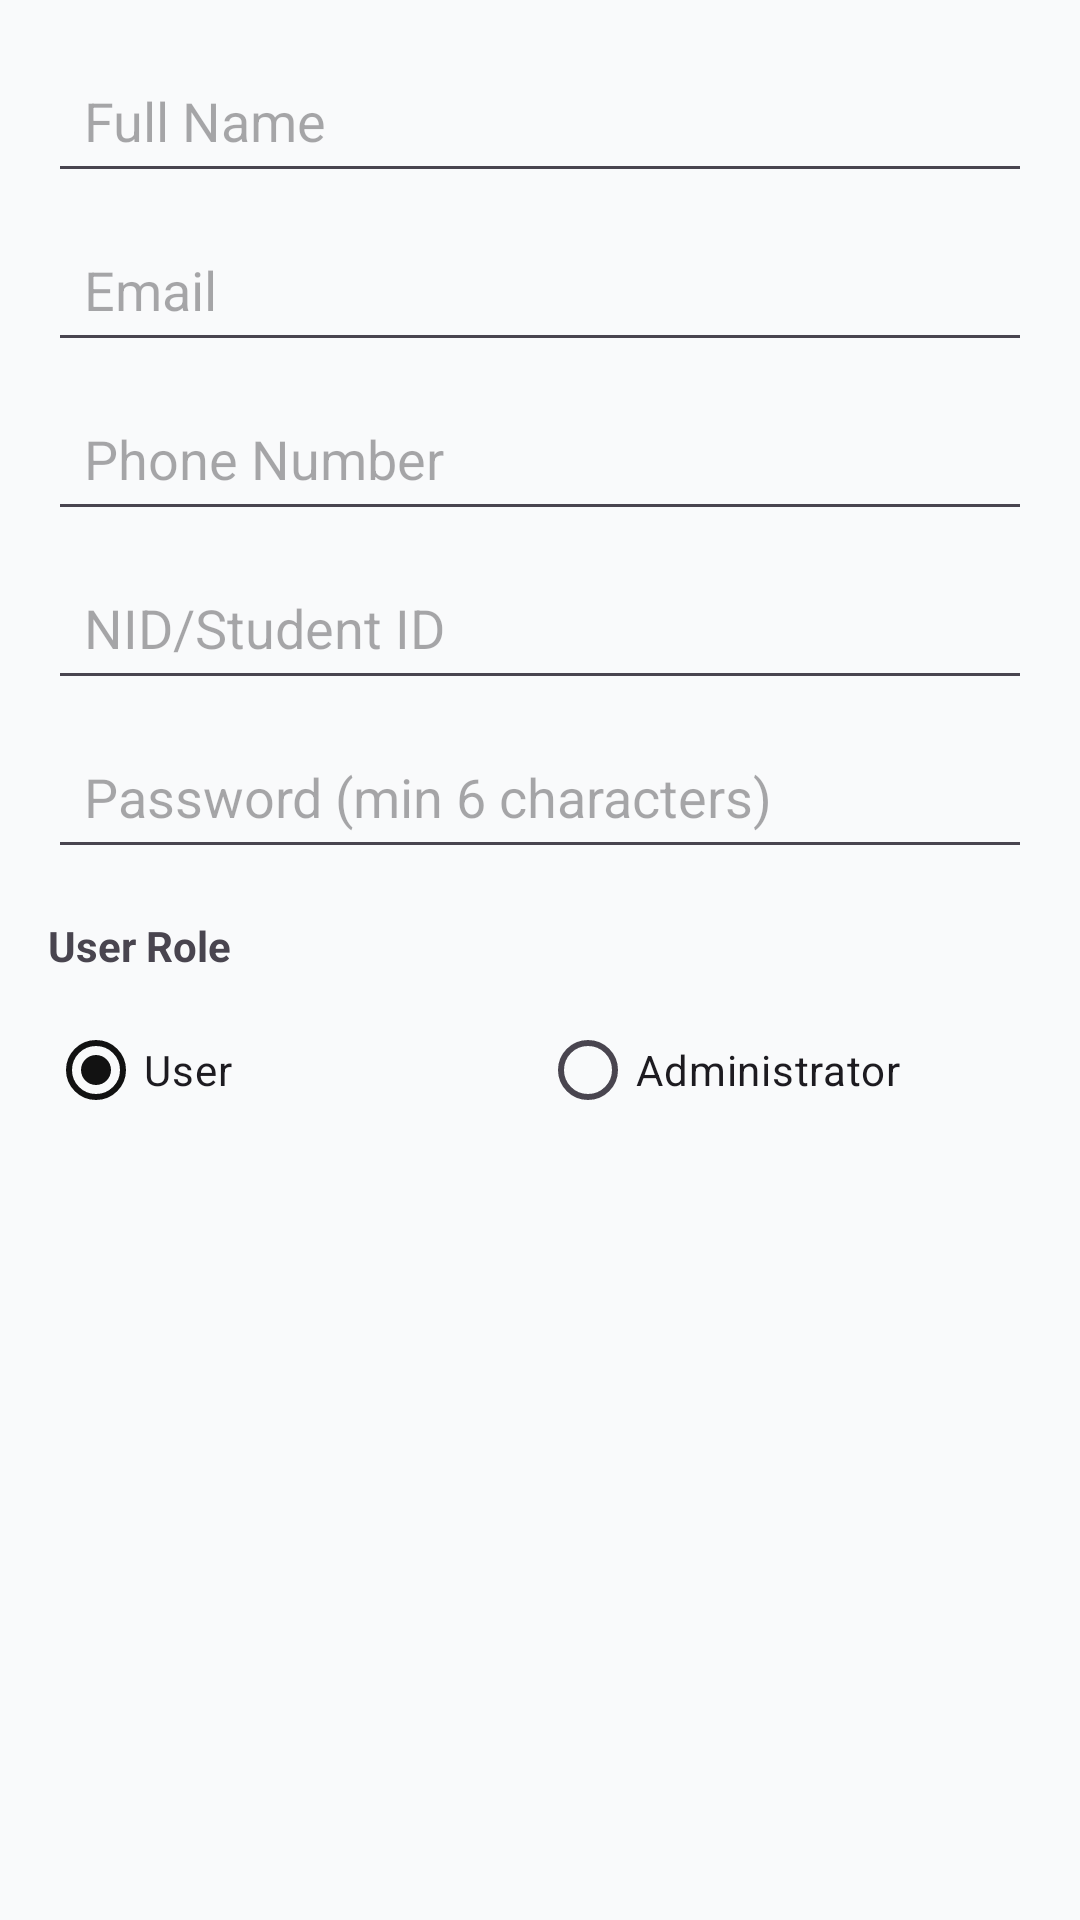

This screen was rendered from an Android layout file. Write that file and the resources it references.
<!-- AndroidManifest.xml: application theme Theme.FixMyArea -->
<!-- res/layout/dialog_add_edit_user.xml -->
<?xml version="1.0" encoding="utf-8"?>
<ScrollView xmlns:android="http://schemas.android.com/apk/res/android"
    android:layout_width="match_parent"
    android:layout_height="wrap_content"
    android:padding="16dp">

    <LinearLayout
        android:layout_width="match_parent"
        android:layout_height="wrap_content"
        android:orientation="vertical">

        <EditText
            android:id="@+id/nameInput"
            android:layout_width="match_parent"
            android:layout_height="wrap_content"
            android:hint="Full Name"
            android:inputType="textPersonName"
            android:padding="12dp" />

        <EditText
            android:id="@+id/emailInput"
            android:layout_width="match_parent"
            android:layout_height="wrap_content"
            android:hint="Email"
            android:inputType="textEmailAddress"
            android:padding="12dp"
            android:layout_marginTop="8dp" />

        <EditText
            android:id="@+id/phoneInput"
            android:layout_width="match_parent"
            android:layout_height="wrap_content"
            android:hint="Phone Number"
            android:inputType="phone"
            android:padding="12dp"
            android:layout_marginTop="8dp" />

        <EditText
            android:id="@+id/nidInput"
            android:layout_width="match_parent"
            android:layout_height="wrap_content"
            android:hint="NID/Student ID"
            android:inputType="text"
            android:padding="12dp"
            android:layout_marginTop="8dp" />

        <EditText
            android:id="@+id/passwordInput"
            android:layout_width="match_parent"
            android:layout_height="wrap_content"
            android:hint="Password (min 6 characters)"
            android:inputType="textPassword"
            android:padding="12dp"
            android:layout_marginTop="8dp" />

        <TextView
            android:layout_width="wrap_content"
            android:layout_height="wrap_content"
            android:text="User Role"
            android:textStyle="bold"
            android:layout_marginTop="16dp"
            android:layout_marginBottom="8dp" />

        <RadioGroup
            android:id="@+id/roleGroup"
            android:layout_width="match_parent"
            android:layout_height="wrap_content"
            android:orientation="horizontal">

            <RadioButton
                android:id="@+id/radioUser"
                android:layout_width="0dp"
                android:layout_height="wrap_content"
                android:layout_weight="1"
                android:text="User"
                android:tag="user"
                android:checked="true" />

            <RadioButton
                android:id="@+id/radioAdmin"
                android:layout_width="0dp"
                android:layout_height="wrap_content"
                android:layout_weight="1"
                android:text="Administrator"
                android:tag="admin" />

        </RadioGroup>

    </LinearLayout>

</ScrollView>
<!-- resources referenced by this layout -->
<resources>
  <style name="Theme.FixMyArea" parent="Base.Theme.FixMyArea" />
  <style name="Base.Theme.FixMyArea" parent="Theme.Material3.Light.NoActionBar">
          <item name="colorPrimary">@color/primary</item>
          <item name="colorOnPrimary">@color/text_on_primary</item>
          <item name="colorPrimaryContainer">@color/accent_extra_light</item>
          <item name="colorOnPrimaryContainer">@color/primary</item>
          <item name="colorSecondary">@color/accent</item>
          <item name="colorOnSecondary">@color/text_on_accent</item>
          <item name="colorSecondaryContainer">@color/accent_extra_light</item>
          <item name="colorSurface">@color/surface</item>
          <item name="colorOnSurface">@color/text_primary</item>
          <item name="android:colorBackground">@color/background</item>
          <item name="colorOnBackground">@color/text_primary</item>
          <item name="colorError">@color/status_rejected</item>
          <item name="android:statusBarColor">@color/primary_dark</item>
          <item name="android:navigationBarColor">@color/surface</item>
          <item name="shapeAppearanceSmallComponent">@style/ShapeSmall</item>
          <item name="shapeAppearanceMediumComponent">@style/ShapeMedium</item>
          <item name="shapeAppearanceLargeComponent">@style/ShapeLarge</item>
      </style>
  <color name="primary">#121212</color>
  <color name="text_on_primary">#FFFFFF</color>
  <color name="accent_extra_light">#F5F5F5</color>
  <color name="accent">#212121</color>
  <color name="text_on_accent">#FFFFFF</color>
  <color name="surface">#FFFFFF</color>
  <color name="text_primary">#111827</color>
  <color name="background">#F9FAFB</color>
  <color name="status_rejected">#E74C3C</color>
  <color name="primary_dark">#000000</color>
  <style name="ShapeSmall" parent="ShapeAppearance.Material3.SmallComponent">
          <item name="cornerFamily">rounded</item>
          <item name="cornerSize">10dp</item>
      </style>
  <style name="ShapeMedium" parent="ShapeAppearance.Material3.MediumComponent">
          <item name="cornerFamily">rounded</item>
          <item name="cornerSize">16dp</item>
      </style>
  <style name="ShapeLarge" parent="ShapeAppearance.Material3.LargeComponent">
          <item name="cornerFamily">rounded</item>
          <item name="cornerSize">24dp</item>
      </style>
</resources>
